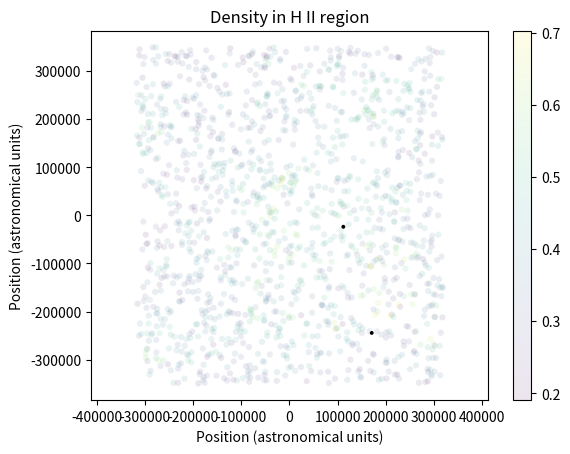

Generate this figure with matplotlib: (Note: this script raises an exception after producing the figure.)
'''
Created on Aug 21, 2017

[redacted]
'''
"""VISCOSITY HASN'T BEEN VECTORIZED YET, SO WE SHOULD DO THAT"""
"""MOST OTHER FUNCTIONS SEEM TO WORK AND OVERALL SPH SIMULATION IS MUCH FASTER THAN BEFORE"""
import numpy as np
import random
from scipy import constants
from scipy.integrate import odeint
import matplotlib.pyplot as plt
import itertools
from mpl_toolkits.mplot3d import Axes3D
from scipy import spatial, stats
import copy
from time import sleep

G = constants.G
k = constants.Boltzmann
sb = constants.Stefan_Boltzmann
AU = constants.au
amu = constants.physical_constants['atomic mass constant'][0]
h = constants.h
c = constants.c
wien = constants.Wien
m_h = 1.0008*amu#mass of hydrogen
solar_mass = 1.989e30 #kilograms
solar_luminosity = 3.846e26 #watts
solar_lifespan = 1e10 #years
t_cmb = 2.732
t_solar = 5776
mean_opacity = 1e-7
m_0 = 10**1.5 * solar_mass #solar masses, maximum mass in the kroupa IMF
dt_0 = 60. * 60. * 24. * 365 * 100000. # 100000 years
year = 60. * 60. * 24. * 365.
base_sfr = 1.0e-13
mu_specie = np.array([2.0159,1.0079,1.0074,4.0026,4.0021,0.0005,140.69,60.08,12.0107,28.0855,55.834,100.39,131.93])
#molecular hydrogen, helium, neutral hydrogen, H+, e-
#Later, add various gas-phase metals to this array
mol_weights = np.array([1.00794 * 2, 4.002602, 1.00794, 1.00727647, 548.579909e-6])
cross_sections = np.array([3.34e-30, 3.34e-30, 6.3e-28, 5e-26, 0., 0., 0., 0., 0., 0., 0., 0., 0.]) 
destruction_energies = np.array([7.2418e-19, 3.93938891e-18, 2.18e-18, 10000, 10000, 10000, 10000, 10000, 10000, 10000, 10000, 10000, 10000])
adiab_indices = (np.array([7./5., 5./3., 5./3., 5./3., 5./3.]) - 1)**(-1)
f_u = np.array([[.86,.14,0,0,0,0,0,0,0,0,0,0,0]]) #relative abundance for species in each SPH particle, an array of arrays
gamma = np.array([7./5,5./3,5./3,5./3,5./3,0,5./3,5./3,5./3,5./3,5./3,0,0])#the polytropes of species in each SPH, an array of arrays

DIAMETER = 1e6 * AU
N_PARTICLES = 15000
N_INT_PER_PARTICLE = 100
V = (DIAMETER)**3
d = (V/N_PARTICLES * N_INT_PER_PARTICLE)**(1./3.)
d_sq = d**2
specie_fraction_array = np.array([.86,.14,0,0,0,0,0,0,0,0,0,0,0]) 


#refractoryu specie information array
max_radius_array = np.array([]) #array of the max radii of each refractory species
min_radius_array = np.array([]) #array of the min radii of each refractory species
mineral_density = np.array([]) #mineral density of each specie
num_dens_ref = np.array([]) #array of the initial number densities of each refractory species
m_ref_species = np.array([]) #array of the molecular weights of each refractory specie
sputtering_yield = np.array([]) #average sputtering yield of each refractory specie

def kroupa_imf(base_imf):
    coeff_0 = 1
    imf_final = np.zeros(len(base_imf))
    imf_final[base_imf < 0.08] = coeff_0 * base_imf[base_imf < 0.08]**-0.3
    coeff_1 = 2.133403503
    imf_final[(base_imf >= 0.08) & (base_imf < 0.5)] = coeff_1 * (base_imf/0.08)[(base_imf >= 0.08) & (base_imf < 0.5)]**-1.3
    coeff_2 = 0.09233279398
    imf_final[(base_imf >= 0.5)] = coeff_2 * coeff_1 * (base_imf/0.5)[(base_imf >= 0.5)]**-2.0 #fattened tail from 2.3!
    
    return (imf_final)

def mu_j(j): #mean molecular weight of the SPH particle
    #species = 13
    mu = 0
    for u in range(len(mu_specie)):
        mu = mu + f_u[j][u]/mu_specie[u]
    if(mu == 0):
        return(0)
    else:
        mu = 1/(m_h*mu)
        return(mu)
        
def luminosity_relation(base_imf, imf, lifetime=0):
    exp_radius = np.zeros(len(base_imf))
    coeff_radius = np.zeros(len(base_imf))
    exp_luminosity = np.zeros(len(base_imf))
    coeff_luminosity = np.zeros(len(base_imf))
    
    exp_radius[base_imf < 1.66] = 0.945
    exp_radius[base_imf >= 1.66] = 0.555
    coeff_radius[base_imf < 1.66] = 1.06
    coeff_radius[base_imf >= 1.66] = 1.2916594319
    
    exp_luminosity[base_imf < 0.7] = 2.62
    exp_luminosity[base_imf >= 0.7] = 3.92
    coeff_luminosity[base_imf < 0.7] = 0.35
    coeff_luminosity[base_imf >= 0.7] = 1.02
    
    #dimf = np.append(base_imf[0], np.diff(base_imf))
    
    luminosity_relation = coeff_luminosity * base_imf**exp_luminosity
    lifetime_relation = coeff_luminosity**(-1) * base_imf**(1 - exp_luminosity)
    if lifetime == 0:
        return luminosity_relation
    if lifetime == 1:
        return lifetime_relation

def planck_law(temp, wl, dwl):
    emission = np.nan_to_num((2 * h * c**2 / wl**5)/(np.exp(h * c/(wl * k * temp)) - 1))
    emission[0] = 0
    #print emission
    norm_constant = np.sum(emission * dwl)
    return np.nan_to_num(emission/norm_constant)

def laplacian_weight(x, x_0, m):
    sq_norms = np.sum((x - x_0)**2, axis=1)
    const = -945/(32*np.pi*d**9)
    

def Laplacian_Weight(x):#laplacian of the weight for the viscosity function
    x_norm = x[0]*x[0]+x[1]*x[1]+x[2]*x[2]
    const = -945/(32*np.pi*d**9)#d^9replaced by iterations of *d for computational efficiency
    lap_W = const*(d*d-x_norm)*(3*d*d-7*x_norm)
    return(lap_W)

def viscosity(j): #viscosity introduced to make the simulation more stable
    visc_coeff = 0.5 #vicsosity coefficient
    f_visc = 0
    x = points[j]
    v = velocities[j]
    indices_nearest = neighbor[j]
    for i in range(len(indices_nearest)):
        if(density(i)==0):
            continue
        f_visc = f_visc + (velocities[indices_nearest[i]]-v)*mass[indices_nearest[i]]*Laplacian_Weight(x-points[indices_nearest[i]])/density(i)
        #print(density(i))
    f_visc = f_visc/visc_coeff
    return(f_visc)
    
def bin_generator(masses, positions, subdivisions):
    positional_masses = np.array([masses[np.argsort(positions.T[b])] for b in range(len(subdivisions))])
    positional_masses = np.cumsum(positional_masses, axis = 1)
    
    subdivision_cutoffs = [np.sort(positions.T[c])[np.in1d(positional_masses[c], stats.scoreatpercentile(positional_masses[c], list(np.linspace(0., 100., subdivisions[c] + 1)), interpolation_method = 'lower'))] for c in range(len(subdivisions))]
    subdivision_intervals = [np.vstack([u[:-1], u[1:]]).T for u in subdivision_cutoffs]
    length_scale = np.sqrt(np.sum([np.average(np.diff(u)**2) for u in subdivision_cutoffs]))
    
    subdivision_boxes = [s for s in itertools.product(*subdivision_intervals)]
    object_indices = [[] for s in subdivision_boxes]
    
    position_indices = np.array(range(len(positions)))
    
    for q in range(len(subdivision_boxes)):
        for_removal = []
        for r in range(len(position_indices)):
            in_range = np.sum((np.array(subdivision_boxes[q]).T - positions[position_indices[r]]) < 0, axis=1)
            if np.array_equal(in_range, np.array([0, 3])) or np.array_equal(in_range, np.array([3, 0])):
                #print(r)
                object_indices[q].append(position_indices[r])
                for_removal.append(r)
        position_indices = np.delete(position_indices, np.array(for_removal))
        #print len(position_indices)
        
    com = [np.sum(masses[np.array(object_indices[v])] * positions[np.array(object_indices[v])].T, axis=1)/np.sum(masses[np.array(object_indices[v])]) for v in range(len(object_indices))]
    com = np.array(com)
    grid_masses = np.array([np.sum(masses[np.array(object_indices[v])]) for v in range(len(object_indices))])
    
    return com, grid_masses, length_scale, np.array(subdivision_boxes), object_indices


def compute_gravitational_force(particle_positions, grid_com, grid_masses, length_scale):
    forces = 0;
    for i in range(len(grid_com)):
        forces += ((np.sum((particle_positions - grid_com[i]).T**2, axis=0) + (length_scale)**2)**-1.5 * -(particle_positions - grid_com[i]).T * grid_masses[i] * G)
        
    return (forces)

def Weigh2(x, x_0, m):
    norms_sq = np.sum((x - x_0)**2, axis=1)
    W = m * 315*(m_0/m)**3*((m/m_0)**(2./3.)*d**2-norms_sq)**3/(64*np.pi*d**9)
    return(W)

def density(j):
    x_0 = points[j]
    x = np.append([x_0], points[np.array(neighbor[j])],axis=0)
    m = np.append(mass[j], mass[np.array(neighbor[j])])
    
    rho = Weigh2(x, x_0, m) * (particle_type[np.append(j, np.array(neighbor[j]))] == 0)
    return np.sum(rho[rho > 0])
    
def num_dens(j):
    x_0 = points[j]
    x = np.append([x_0], points[np.array(neighbor[j])],axis=0)
    m = np.append(mass[j], mass[np.array(neighbor[j])])
    
    n_dens = Weigh2(x, x_0, m)/(mu_array[np.append(j, neighbor[j])] * m_h)
    return np.sum(n_dens[n_dens > 0])

   
def grad_weight(x, x_0, m, type_particle):
    vec = (x - x_0)
    norms_sq = np.sum((x - x_0)**2, axis=1)
    
    W = -315 * 6 * (m_0/m)**3 / (64*np.pi*d**9) * ((m/m_0)**(2./3.)*d**2-norms_sq)**2 * (type_particle == 0) * vec.T
    #W = W.T
    
    return((np.nan_to_num(W.astype('float') * ((m/m_0)**(2./3.)*d**2-norms_sq > 0))).T)

def del_pressure(i): #gradient of the pressure
    if (particle_type[i] != 0):
        return(np.zeros(3))
    else:
        x_0 = points[i]
        x = np.append([x_0], points[np.array(neighbor[i])],axis=0)
        m = np.append(mass[i], mass[np.array(neighbor[i])])
        pt = np.append(particle_type[i], particle_type[neighbor[i]])
        
        gw = grad_weight(x, x_0, m, pt)
        
        del_pres = np.sum((gw.T * E_internal[np.append(i, neighbor[i])]/gamma_array[np.append(i, neighbor[i])]).T, axis=0)
        
        return del_pres

def neighbors(points, dist):
    kdt = spatial.cKDTree(points)  
    qbp = kdt.query_ball_point(points, dist, p=2, eps=0.1)
    
    return qbp
    
def neighbors_arb(points, arb_points):
    kdt = spatial.cKDTree(points)  
    qbp = kdt.query_ball_point(arb_points, d, p=2, eps=0.1)
    
    return qbp

def density_arb(arb_points):
    density_array = []
    narb = neighbors_arb(points, arb_points)
    for j in range(len(arb_points)):
        if len(narb[j]) > 1:
            x_0 = arb_points[j]
            #print np.array(narb[j])
            x = points[np.array(narb[j])]
            m = mass[np.array(narb[j])]
            rho = Weigh2(x, x_0, m) * (particle_type[np.array(narb[j])] == 0)
        
            density_array.append(np.sum(rho[rho > 0]))
        else:
            density_array.append(0)
            
    return np.array(density_array)

def temperature_arb(arb_points):
    density_array = []
    narb = neighbors_arb(points, arb_points)
    for j in range(len(arb_points)):
        if len(narb[j]) > 1:
            x_0 = arb_points[j]
            #print np.array(narb[j])
            x = points[np.array(narb[j])]
            m = mass[np.array(narb[j])]
            temps = T[np.array(narb[j])]
        
            temp_sum = Weigh2(x, x_0, m) * (particle_type[np.array(narb[j])] == 0) * temps
            temp_w = Weigh2(x, x_0, m) * (particle_type[np.array(narb[j])] == 0)
            
            #print temp_sum
            #print temp_w
            
            tsgo = np.nan_to_num(np.sum(temp_sum[temp_sum > 0])/np.sum(temp_w[temp_sum > 0]))
            
            density_array.append(tsgo)
        else:
            density_array.append(0)
            
    return np.array(density_array)
    
def supernova_explosion():
    #supernova_pos = np.arange(len(star_ages))[(star_ages > luminosity_relation(mass/solar_mass, np.ones(len(mass)), 1) * year * 10e10)]
    total_release = np.array([[.86,.14,0,0,0.1,0.1,0.1,0.1,0.1,0.1,0.1,0.1,0.1]])
    trsum = np.sum(total_release)

    gas_release = np.array([[.86,.14,0,0,0.0,0.,0.,0.,0.,0.,0.,0.,0.]])
    grsum = np.sum(gas_release)
    
    dust_release = total_release - gas_release
    drsum = np.sum(dust_release)
    
    #total_release /= trsum
    gas_release /= grsum
    dust_release /= drsum
    
    dust_masses = mass[supernova_pos] * drsum/trsum
    gas_masses = mass[supernova_pos] * grsum/trsum
    
    dust_comps = (np.vstack([dust_release] * len(supernova_pos)).T).T
    gas_comps = (np.vstack([gas_release] * len(supernova_pos)).T).T
    star_comps = (np.vstack([gas_release] * len(supernova_pos)).T).T
    
    dust_mass = (mass[supernova_pos] - 2 * solar_mass) * drsum/trsum
    gas_mass = (mass[supernova_pos] - 2 * solar_mass) * drsum/grsum
    stars_mass = (np.ones(len(supernova_pos)) * 2 * solar_mass)
    
    newpoints = points[supernova_pos]
    newvels = velocities[supernova_pos]
    #newaccel = accel[supernova_pos]
    
    newgastype = np.zeros(len(supernova_pos))
    newdusttype = np.ones(len(supernova_pos)) * 2
    
    new_eint_stars = np.zeros(len(supernova_pos))
    new_eint_dust = np.zeros(len(supernova_pos))
    new_eint_gas = E_internal[supernova_pos]
    
    return dust_comps, gas_comps, star_comps, dust_mass, gas_mass, stars_mass, newpoints, newvels, newgastype, newdusttype, new_eint_stars, new_eint_dust, new_eint_gas, supernova_pos
    
    #for cross-sections: use integrals in paper of the MRN distribution
    # to find cross-sectional area per species particle; use relative mass
    #fractions to figure out total cross-sectional area intercepted
    #by dust grains

def supernovae_impulse(j): #adds differential velocity based on supernovae shockwave
    M_d0 = 194.28 #total number of SPH particles dispersed by a supernovae (in terms of solar masses)
    Md = 0
    gas_neighbors = np.array([]) #indices of the gas neighbors
    for ii in range(N_PARTICLES):
        if(particle_type[ii] == 0): #if the particle is a gas particle
            gas_neighbors = np.append(gas_neighbors, [ii], axis = 0)
    distance_array = np.sum(points[j]**2-points[gas_neighbors]**2,axis = 1) #lists the distance of the supernovae to each gas neighbor
    sorted_index = np.argsort(distance_array) #sorted indices of masses, from closest to furthest
    b = 0;
    while(Md<M_d0):
        if(b != j):
            Md += mass[sorted_index[b]]
        b+=1
    diff_velocity = np.sqrt(194.28/(Md*0.736))*points(j)-points(np.arange(0,b))+np.sqrt(194.28/(Md*0.264))*points(j)-points(np.arange(0,b)) #impulse due to blast added to radiation 
    return(diff_velocity)
            

def dust_accretion(j,u,dt,T): #index of each dust particle, specie index, timestep, and Temperature. Returns accreated dust mass
    #Still need to add n_h, sputtering yield, mineral density, initial number density, etc.
    n_H = 1
    #K_u calculation divided into 3 for convenience 
    K_u = (min_radius_array[u]**(-0.5)-max_radius_array[u]**(-0.5))/(3*mineral_density[u]*(max_radius_array[u]**(0.5)-min_radius_array[u]**(0.5)))
    K_u = K_u*(k*T/(2*np.pi*m_ref_species[u]))**0.5 
    K_u = K_u*(m_ref_species[u]*num_dens_ref[u]+mineral_density[u]-n_H*m_ref_species[u]*sputtering_yield[u])
    rho = mineral_density[u]*K_u*np.exp(K_u*dt)/(m_ref_species[u]*num_dens_ref[u]+np.exp(K_u*dt)*mineral_density[u]-n_H*m_ref_species[u]*sputtering_yield[u])     
    n_u = num_dens_ref[u]-(rho-mineral_density[u])/mol_weights[u]                                              
    return(rho,n_u)
    

def overall_spectrum(base_imf, imf):
    exp_radius = np.zeros(len(base_imf))
    coeff_radius = np.zeros(len(base_imf))
    exp_luminosity = np.zeros(len(base_imf))
    coeff_luminosity = np.zeros(len(base_imf))
    
    exp_radius[base_imf < 1.66] = 0.945
    exp_radius[base_imf >= 1.66] = 0.555
    coeff_radius[base_imf < 1.66] = 1.06
    coeff_radius[base_imf >= 1.66] = 1.2916594319
    
    exp_luminosity[base_imf < 0.7] = 2.62
    exp_luminosity[base_imf >= 0.7] = 3.92
    coeff_luminosity[base_imf < 0.7] = 0.35
    coeff_luminosity[base_imf >= 0.7] = 1.02
    
    dimf = 1.
    
    luminosity_relation = coeff_luminosity * base_imf**exp_luminosity
    temperature_relation = (coeff_luminosity/coeff_radius)**(1./4.) * base_imf**((exp_luminosity - exp_radius)/4.)
    wl = np.logspace(np.log10(wien/t_solar) - 5, np.log10(wien/t_solar) + 3, 10000)
    dwl = np.append(wl[0], np.diff(wl))
    planck_final = np.zeros(len(wl))
    
    for u in range(len(base_imf)):
        pl = np.nan_to_num(planck_law(temperature_relation[u] * t_solar, wl, dwl))
        #plt.plot(wl, pl, alpha=0.2)
        planck_final += np.nan_to_num(pl * imf[u] * luminosity_relation[u])
    
    total_luminosity = np.sum(imf * luminosity_relation * dimf)
    total_mass = np.sum(base_imf * imf * dimf)
    
    planck_final /= np.sum(dwl * planck_final)
    
    planck_final *= total_luminosity/total_mass * solar_luminosity/solar_mass
    
    return wl, planck_final, dwl

def rad_heating(positions, ptypes, masses, sizes, cross_array, f_un):
    random_stars = positions[ptypes == 1]
    rs2 = np.array([])
    if len(random_stars > 0):
        star_selection = (np.random.rand(len(random_stars)) < len(random_stars)**-0.5)
        rs2 = random_stars[star_selection]
        if len(rs2) == 0:
            rs2 = random_stars
            
    lum_base = luminosity_relation(masses[ptypes == 1][star_selection]/solar_mass, 1)
    tot_luminosity = np.sum(luminosity_relation(masses[ptypes == 1]/solar_mass, 1))
    
    luminosities = lum_base/np.sum(lum_base) * tot_luminosity
    
    random_gas = positions[ptypes == 0]
    rg2 = np.array([])
    if len(random_gas > 0):
        gas_selection = (np.random.rand(len(random_gas)) < len(random_gas)**-0.5)
        rg2 = random_gas[gas_selection]
        if len(rs2) == 0:
            rg2 = random_gas
            
    blocked = np.zeros((len(rs2), len(rg2)))
    star_distance = np.zeros((len(rs2), len(rg2)))
    for i in np.arange(0, len(rs2)):
        for j in np.arange(0, len(rg2)):
            ray = np.array([rs2[i], rg2[j]])
            dists = (np.sum(np.cross(points - ray[0], ray[1] - ray[0])**2, axis=1)/(np.sum((ray[1] - ray[0])**2)))
            blocking_kernel = np.sum(((315./512.) * sizes[dists < sizes**2]**(-2) * masses[dists < sizes**2]/(mu_array[dists < sizes**2] * amu) * cross_array[dists < sizes**2]))
            
            blocked[i][j] += blocking_kernel
            star_distance[i][j] = np.sum((ray[1] - ray[0])**2)**0.5
    
    star_distance_2 = np.zeros((len(rs2), len(random_gas)))
    gas_distance = np.zeros((len(rg2), len(random_gas)))
    
    star_unit_norm = []
    
    for q in np.arange(0, len(rg2)):
        gas_distance[q] = np.sum((random_gas - rg2[q])**2, axis = 1)**0.5
    
    for r in np.arange(0, len(rs2)):
        star_distance_2[r] = np.sum((random_gas - rs2[r])**2, axis = 1)**0.5
        star_unit_norm.append(((random_gas - rs2[r]).T/star_distance_2[r]).T)
    
    lum_factor = []
    for ei in range(len(star_distance)):
        lum_factor.append(np.nan_to_num(star_distance_2[ei] * np.sum(((gas_distance + 1).T**-2/star_distance[ei] * blocked[ei]).T, axis=0)/np.sum((gas_distance + 1)**-2, axis=0)))
    
    lum_factor = np.array(lum_factor)
    extinction = ((315./512.) * masses[particle_type == 0]/(mu_array[particle_type == 0] * amu) * cross_array[particle_type == 0]) * sizes[particle_type == 0]**(-2)
    
    exponential = np.exp(-np.nan_to_num(lum_factor))
    distance_factor = (np.nan_to_num(star_distance_2)**2 + np.ones(np.shape(star_distance_2)))
    a_intercepted = (np.pi * sizes**2)[ptypes == 0]
    
    lum_factor_2 = ((exponential/distance_factor).T * luminosities).T * a_intercepted * (np.ones(np.shape(extinction)) - np.exp(-extinction))
    lum_factor_2 = np.nan_to_num(lum_factor_2)
    
    lf2 = np.sum(lum_factor_2, axis=0) * dt_0 * solar_luminosity
    
    momentum = (np.sum(np.array([star_unit_norm[ak].T * lum_factor_2[ak] for ak in range(len(lum_factor_2))]), axis=0)/masses[ptypes == 0]).T * dt_0/c
    
    overall = overall_spectrum(masses[ptypes == 1]/solar_mass, np.ones(len(masses[ptypes == 1])))
    dest_wavelengths = destruction_energies**(-1) * (h * c)
    frac_dest = np.array([np.sum((overall[1] * overall[2] * overall[0])[overall[0] < dest_wavelengths[ai]]) for ai in np.arange(len(dest_wavelengths))])
    total_em = np.sum(overall[1] * overall[2] * overall[0])
    
    frac_dest /= total_em
    
    n_photons = np.sum(overall[0] * overall[1] * overall[2]/(h * c))/(np.sum(overall[1] * overall[2])) * lf2
    mols = masses[ptypes == 0]/np.sum((f_un[ptypes == 0] * mu_specie * amu), axis=1)
    
    weighted_interception = ((f_un * cross_sections).T/np.sum(cross_sections * f_un, axis=1)).T
    atoms_destroyed = ((weighted_interception * frac_dest)[ptypes == 0].T * n_photons).T
    atoms_total = (f_un[ptypes == 0].T * mols).T
    
    frac_destroyed_by_species = atoms_destroyed/atoms_total
    frac_destroyed_by_species = 1. - np.nan_to_num(np.exp(-atoms_destroyed/atoms_total))
    
    new_fun = f_un.T

    new_fun[2][ptypes == 0] += new_fun[0][ptypes == 0] * frac_destroyed_by_species.T[0] * 2.
    new_fun[3][ptypes == 0] += new_fun[2][ptypes == 0] * frac_destroyed_by_species.T[2]
    new_fun[4][ptypes == 0] += new_fun[2][ptypes == 0] * frac_destroyed_by_species.T[2]
    
    new_fun[0][ptypes == 0] -= new_fun[0][ptypes == 0] * frac_destroyed_by_species.T[0]
    new_fun[2][ptypes == 0] -= new_fun[2][ptypes == 0] * frac_destroyed_by_species.T[2]
    
    subt = new_fun[3][ptypes == 0] * new_fun[4][ptypes == 0] * cross_sections[3] * c * dt_0
    
    new_fun[2][ptypes == 0] += subt
    new_fun[3][ptypes == 0] -= subt
    new_fun[4][ptypes == 0] -= subt
    
    #energy, composition change, impulse
    return lf2, new_fun.T, momentum

DIAMETER = 0.7e6 * AU
N_PARTICLES = 1500
N_INT_PER_PARTICLE = 100
V = (DIAMETER)**3
d = (V/N_PARTICLES * N_INT_PER_PARTICLE)**(1./3.)
d_sq = d**2
specie_fraction_array = np.array([.86,.14,0,0,0,0,0,0,0,0,0,0,0])
#relative abundance for species in each SPH particle,  (H2, H, H+,He,He+Mg2SiO4,SiO2,C,Si,Fe,MgSiO3,FeSiO3)in that order

base_imf = np.logspace(-1,2, 200)
d_base_imf = np.append(base_imf[0], np.diff(base_imf))
imf = kroupa_imf(base_imf) * d_base_imf
imf /= np.sum(imf)
points = (np.random.rand(N_PARTICLES, 3) - 0.5) * DIAMETER
points2 = copy.deepcopy(points)
neighbor = neighbors(points, d)
#print(nbrs)
#print(points)
velocities = (np.random.rand(N_PARTICLES, 3) - 0.5) * 0.0
mass = np.random.choice(base_imf, N_PARTICLES, p = imf) * solar_mass
sizes = (mass/m_0)**(1./3.) * d

particle_type = np.zeros([N_PARTICLES]) #0 for gas, 1 for star, 2 for dust

mu_array = np.zeros([N_PARTICLES])#array of all mu
E_internal = np.zeros([N_PARTICLES]) #array of all Energy
#copy of generate_E_array
#fills in E_internal array specified at the beginning
T = 5 * np.ones([N_PARTICLES]) #5 kelvins
T_FF = 3000000. #years
#fills the f_u array
f_un = np.array([specie_fraction_array] * N_PARTICLES)
mu_array = np.sum(f_un * mu_specie, axis=1)/np.sum(specie_fraction_array)
gamma_array = np.sum(f_un * gamma, axis=1)/np.sum(specie_fraction_array)
cross_array = np.sum(f_un * cross_sections, axis = 1)/np.sum(specie_fraction_array)
E_internal = gamma_array * mass * k * T/(mu_array * m_h)
optical_depth = mass/(m_h * mu_array) * cross_array

#copy of generate_mu_array

critical_density = 1000*amu*10**6 #critical density of star formation

densities = np.array([density(j) for j in range(len(neighbor))])
delp = np.array([del_pressure(j) for j in range(len(neighbor))])
num_densities = np.array([num_dens(j) for j in range(len(neighbor))])
print("Begin SPH")
star_ages = np.ones(len(points)) * -1.
age = 0
for iq in range(400): 
    if np.sum(particle_type[particle_type == 1]) > 0:
        rh = rad_heating(points, particle_type, mass, sizes, cross_array, f_un)
        E_internal[particle_type == 0] += rh[0]
        E_internal[particle_type == 0] *= np.nan_to_num((((sb * optical_depth * dt_0)/(gamma_array * (mass/(mu_array * m_h)) * k)) + T**-3)**(-1./3.)/T)[particle_type == 0]
        E_internal[E_internal < 0] == 5 * (gamma_array * mass * k)/(mu_array * m_h)
        f_un = rh[1]
        velocities[particle_type == 0] += rh[2]
        
        #on supernova event--- add new dust particle (particle_type == 2)
        
        print (np.max(star_ages/luminosity_relation(mass/solar_mass, np.ones(len(mass)), 1)/(year * 1e10)))
        print (np.max(mass[particle_type == 1]/solar_mass))
        
        supernova_pos = np.where(star_ages/luminosity_relation(mass/solar_mass, np.ones(len(mass)), 1)/(year * 1e10) > 1.)[0]
        print (len(supernova_pos))
        #print (star_ages/luminosity_relation(mass/solar_mass, np.ones(len(mass)), 1)/(year * 1e10))[supernova_pos]
        if len(supernova_pos) > 0:
            dust_comps, gas_comps, star_comps, dust_mass, gas_mass, stars_mass, newpoints, newvels, newgastype, newdusttype, new_eint_stars, new_eint_dust, new_eint_gas, supernova_pos = supernova_explosion()
            E_internal[supernova_pos] = new_eint_stars
            f_un[supernova_pos] = star_comps
            mass[supernova_pos] = stars_mass
            E_internal = np.concatenate((E_internal, new_eint_dust, new_eint_gas))
            particle_type = np.concatenate((particle_type, newdusttype, newgastype))
            mass = np.concatenate((mass, dust_mass, gas_mass))
            f_un = np.vstack([f_un, dust_comps, gas_comps])
            velocities = np.concatenate((velocities, newvels, newvels))
            star_ages = np.concatenate((star_ages, np.ones(len(supernova_pos))* (-2), np.ones(len(supernova_pos))* (-2)))
            points = np.vstack([points, newpoints, newpoints])
            
            neighbor = neighbors(points, d)
            
        #specie_fraction_array's retention is deliberate; number densities are in fact increasing
        #so we want to divide by the same base
        mu_array = np.sum(f_un * mu_specie, axis=1)/np.sum(specie_fraction_array)
        gamma_array = np.sum(f_un * gamma, axis=1)/np.sum(specie_fraction_array)
        cross_array = np.sum(f_un * cross_sections, axis = 1)/np.sum(specie_fraction_array)
        optical_depth = mass/(m_h * mu_array) * cross_array
        
    neighbor = neighbors(points, d)#find neighbors in each timestep
    num_neighbors = np.array([len(adjoining) for adjoining in neighbor])
    #age += dt_0
    bg = bin_generator(mass, points, [4, 4, 4]); age += dt_0
    com = bg[0] #center of masses of each bin
    grav_accel = compute_gravitational_force(points, bg[0], bg[1], bg[2]).T #gravity is always acting, thus no cutoff distance introduced for gravity
    
    densities = np.array([density(j) for j in range(len(neighbor))])
    delp = np.array([del_pressure(j) for j in range(len(neighbor))])
    num_densities = np.array([num_dens(j) for j in range(len(neighbor))])
    
    pressure_accel = -np.nan_to_num((delp.T/densities * (particle_type == 0).astype('float')).T)
    
    total_accel = grav_accel + pressure_accel
        
    points += ((total_accel * (dt_0)**2)/2.) + velocities * dt_0
    velocities += (total_accel * dt_0)
    #velocities *= 0.95
    
    T = np.nan_to_num(E_internal * (mu_array * m_h)/(gamma_array * mass * k))
    E_internal = np.nan_to_num(E_internal)

    star_ages[(particle_type == 1) & (star_ages > -2)] += dt_0
    probability = 0.02 * (densities/critical_density)**(1.4) * ((dt_0/year)/T_FF)
    diceroll = np.random.rand(len(probability))
    particle_type[(particle_type == 0) & (num_neighbors > 1)] = ((diceroll < probability).astype('float'))[(particle_type == 0) & (num_neighbors > 1)]
    #this helps ensure that lone SPH particles don't form stars at late times in the simulation
    #ideally, there is an infinite number of SPH particles, each with infinitesimal density
    #that only has any real physical effects in conjunction with other particles
    
    xmin = np.percentile(points.T[0], 5)/AU
    xmax =  np.percentile(points.T[0], 95)/AU
    ymin =  np.percentile(points.T[1], 5)/AU
    ymax =  np.percentile(points.T[1], 95)/AU
    zmin = np.percentile(points.T[2], 5)/AU
    zmax = np.percentile(points.T[2], 95)/AU

    x_dist = zmax - zmin
    y_dist = xmax - xmin
    z_dist = ymax - ymin
    
    #dynamic sizing of SPH particles helps ensure
    #a more accurate simulation once gas is dispersed
    #and moreover allows us to reduce the number of nominal intersections per particle
    #which provides a speed boost at the beginning
    
    #moreover, this gives us a greater dynamic range of possible densities
    #to work with, and helps avoid star formation at some arbitrary density floor
    V_new = np.abs(x_dist * y_dist * z_dist) * AU**3
    d = (V_new/len(points) * N_INT_PER_PARTICLE)**(1./3.) 
    sizes = (mass/m_0)**(1./3.) * d
    
    plt.clf()
    #plt.xlim(-0.5e7, 0.5e7)
    #plt.ylim(-0.5e7, 0.5e7)
    
    xpts = points.T[1:][0][particle_type == 0]/AU
    ypts = points.T[1:][1][particle_type == 0]/AU
    
    xstars = points.T[1:][0][particle_type == 1]/AU
    ystars = points.T[1:][1][particle_type == 1]/AU
    sstars = (mass[particle_type == 1]/solar_mass) * 5.
    
    #xmin = np.percentile(points.T[1], 2)/AU
    #xmax =  np.percentile(points.T[2], 98)/AU
    #ymin =  np.percentile(points.T[1], 2)/AU
    #ymax =  np.percentile(points.T[2], 98)/AU
    
    colors = np.log10(densities/critical_density)[particle_type == 0]
    
    xpts2 = xpts[(xpts > min(xmin, ymin)) & (xpts < max(xmax, ymax))]
    ypts2 = ypts[(xpts > min(xmin, ymin)) & (xpts < max(xmax, ymax))]
    cols2 = colors[(xpts > min(xmin, ymin)) & (xpts < max(xmax, ymax))]
    
    xst2 = xstars[(xstars > min(xmin, ymin)) & (xstars < max(xmax, ymax))]
    yst2 = ystars[(xstars > min(xmin, ymin)) & (xstars < max(xmax, ymax))]
    sst2 = sstars[(xstars > min(xmin, ymin)) & (xstars < max(xmax, ymax))]
    
    if len(xst2) > 0:
        plt.scatter(max(np.abs(np.append(xst2, yst2))), max(np.abs(np.append(xst2, yst2))), alpha=0.001)
        plt.scatter(-max(np.abs(np.append(xst2, yst2))), -max(np.abs(np.append(xst2, yst2))), alpha=0.001)
    
    plt.scatter(max(np.abs(np.append(xpts2, ypts2))), max(np.abs(np.append(xpts2, ypts2))), alpha=0.001)
    plt.scatter(-max(np.abs(np.append(xpts2, ypts2))), -max(np.abs(np.append(xpts2, ypts2))), alpha=0.001)
    
    '''if (len(xst2) < len(xstars)) or (len(xpts2) < len(xpts)):
        plt.scatter(4 * DIAMETER, 4 * DIAMETER, s=0.1)
        plt.scatter(4 * DIAMETER,-4 * DIAMETER, s=0.1)
        plt.scatter(4 * DIAMETER, 4 * DIAMETER, s=0.1)
        plt.scatter(-4 * DIAMETER,4 * DIAMETER, s=0.1)'''
        
    [plt.axis('equal')]
    [plt.scatter(xpts2, ypts2, c = cols2, s=20, edgecolor='none', alpha=0.1)]
    [plt.colorbar()]
    [plt.scatter(xst2,yst2, c = 'black', s=sst2, alpha=1)]
    plt.xlabel('Position (astronomical units)')
    plt.ylabel('Position (astronomical units)')
    plt.title('Density in H II region')
    plt.pause(1)        
    print ('age=', age/year)
    #print (d/AU)
    print ('stars/total = ', float(np.sum(mass[particle_type == 1]))/np.sum(mass))
    print ('==================================')
    
'''fig = plt.figure()
ax = fig.add_subplot(111, projection='3d')
[ax.scatter(points.T[0][particle_type == 0]/AU, points.T[1][particle_type == 0]/AU, points.T[2][particle_type == 0]/AU, alpha=0.1)]
[ax.scatter(points.T[0][particle_type == 1]/AU, points.T[1][particle_type == 1]/AU, points.T[2][particle_type == 1]/AU, alpha=0.2)]
[ax.set_xlim3d(-DIAMETER/2/AU, DIAMETER/2/AU)]
[ax.set_ylim3d(-DIAMETER/2/AU, DIAMETER/2/AU)]
[ax.set_zlim3d(-DIAMETER/2/AU, DIAMETER/2/AU)]
[plt.show()]

[plt.scatter(points.T[0][particle_type == 0]/AU, points.T[1][particle_type == 0]/AU, c = np.log10(densities/critical_density)[particle_type == 0], s=30, edgecolor='none', alpha=0.1)]
[plt.scatter(points.T[0][particle_type == 0]/AU, points.T[2][particle_type == 0]/AU, c = np.log10(densities/critical_density)[particle_type == 0], s=30, edgecolor='none', alpha=0.1)]
[plt.scatter(points.T[1][particle_type == 0]/AU, points.T[2][particle_type == 0]/AU, c = np.log10(densities/critical_density)[particle_type == 0], s=30, edgecolor='none', alpha=0.1)]
[plt.colorbar()]
[plt.scatter(points.T[0][particle_type == 1]/AU, points.T[1][particle_type == 1]/AU, c = 'black', s=(mass[particle_type == 1]/solar_mass), alpha=1)]
[plt.axis('equal'), plt.show()]
plt.xlabel('Position (astronomical units)')
plt.ylabel('Position (astronomical units)')
plt.title('Density in H II region')

[plt.scatter(points2.T[1:][0][particle_type == 0]/AU, points2.T[1:][1][particle_type == 0]/AU, c = np.log10(T)[particle_type == 0], s=20, edgecolor='none', alpha=0.1)]
[plt.colorbar()]
[plt.scatter(points.T[1:][0][particle_type == 1]/AU, points.T[1:][1][particle_type == 1]/AU, c = 'black', s=(mass[particle_type == 1]/solar_mass), alpha=1)]
[plt.axis('equal'), plt.show()]

arb_points = (np.random.rand(N_PARTICLES * 5000, 3) - 0.5) * 100 * DIAMETER
#narb = neighbors_arb(points, arb_points)
darb = density_arb(arb_points)
tarb = temperature_arb(arb_points)
plt.ion()
#[ax.scatter(points.T[0][particle_type == 0]/AU, points2.T[1][particle_type == 0]/AU, points2.T[2][particle_type == 0]/AU, alpha=0.1)]
[plt.scatter(arb_points.T[0]/AU, arb_points.T[1]/AU, c = np.log10(darb/critical_density), s=8, alpha=0.7, edgecolor='none'), plt.colorbar()]
[plt.scatter(points.T[1:][0][particle_type == 1]/AU, points.T[1:][1][particle_type == 1]/AU, c = 'black', s=(mass[particle_type == 1]/solar_mass) * 2, alpha=1)]
[plt.axis('equal'), plt.show()]'''
